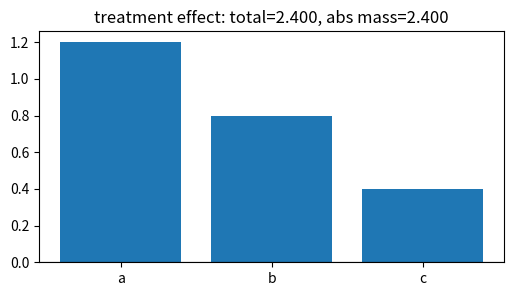
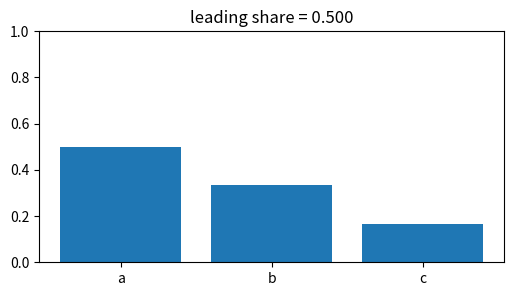
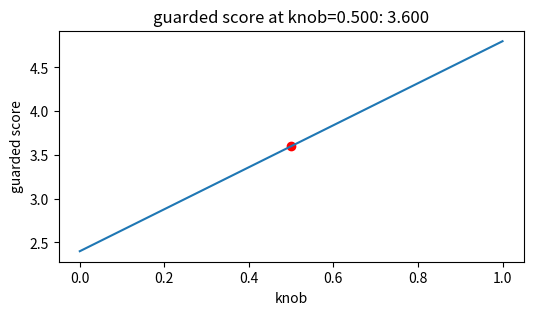
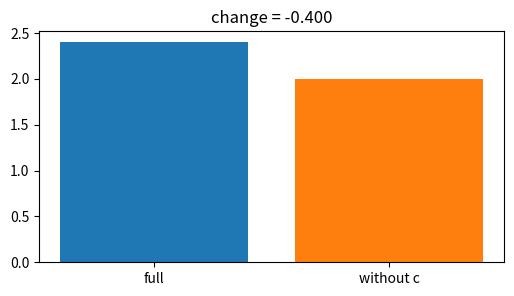
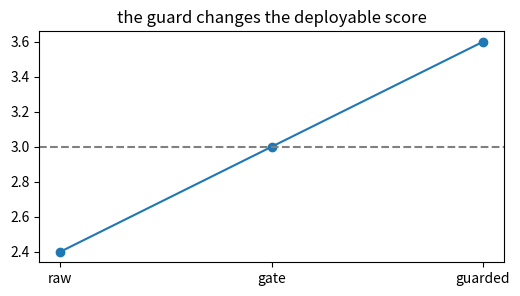

The script that saved these images, in order:
import numpy as np, matplotlib.pyplot as plt, math, itertools
np.random.seed(0)
def sigmoid(z): return 1/(1+np.exp(-z))
def ece(confs, correct, bins):
    confs=np.asarray(confs); correct=np.asarray(correct); total=len(confs); out=0.0
    for lo,hi in bins:
        m=(confs>=lo)&(confs<hi if hi<1 else confs<=hi)
        if m.any(): out += m.mean()*abs(correct[m].mean()-confs[m].mean())
    return out
print('setup ok')

# 1) Base calculation for Causal inference (do-calculus, counterfactuals, propensity): signed total and absolute mass
vals=np.array([1.2,0.8,0.4], dtype=float); labels=['a','b','c']
total=float(vals.sum()); abs_total=float(np.abs(vals).sum())
plt.figure(figsize=(6,3)); plt.bar(labels, vals); plt.axhline(0,color='k',lw=.8); plt.title('treatment effect: total=2.400, abs mass=2.400')
assert abs(total-(2.4))<1e-12 and abs(abs_total-(2.4))<1e-12

# 2) Normalized leading share: concentration of the explanation or risk
vals=np.array([1.2,0.8,0.4], dtype=float); shares=np.abs(vals)/np.abs(vals).sum()
plt.figure(figsize=(6,3)); plt.bar(['a','b','c'], shares); plt.ylim(0,1); plt.title('leading share = 0.500')
assert abs(float(shares[0])-(0.5))<1e-12

# 3) Turn the lesson knob and watch the guarded score move
vals=np.array([1.2,0.8,0.4], dtype=float); ks=np.linspace(0,1.000,40); guarded=vals.sum()+ks*np.abs(vals).sum()
plt.figure(figsize=(6,3)); plt.plot(ks,guarded); plt.scatter([0.5],[3.5999999999999996],c='r'); plt.xlabel('knob'); plt.ylabel('guarded score'); plt.title('guarded score at knob=0.500: 3.600')
assert abs(float(vals.sum()+0.5*np.abs(vals).sum())-(3.5999999999999996))<1e-12

# 4) Remove the third component and compare with the full result
vals=np.array([1.2,0.8,0.4], dtype=float); full=float(vals.sum()); contrast=float(vals[:2].sum())
plt.figure(figsize=(6,3)); plt.bar(['full','without c'], [full,contrast], color=['tab:blue','tab:orange']); plt.title('change = -0.400')
assert abs(contrast-(2.0))<1e-12 and abs((contrast-full)-(-0.3999999999999999))<1e-12

# 5) End-to-end toy decision: raw score, guarded score, and pass line
vals=np.array([1.2,0.8,0.4], dtype=float); raw=float(vals.sum()); guarded=float(raw+0.5*np.abs(vals).sum()); line=(raw+guarded)/2
plt.figure(figsize=(6,3)); plt.plot([0,1,2],[raw,line,guarded],'-o'); plt.axhline(line,ls='--',color='gray'); plt.xticks([0,1,2],['raw','gate','guarded']); plt.title('the guard changes the deployable score')
assert guarded>raw if 2.4>0 else guarded==raw
